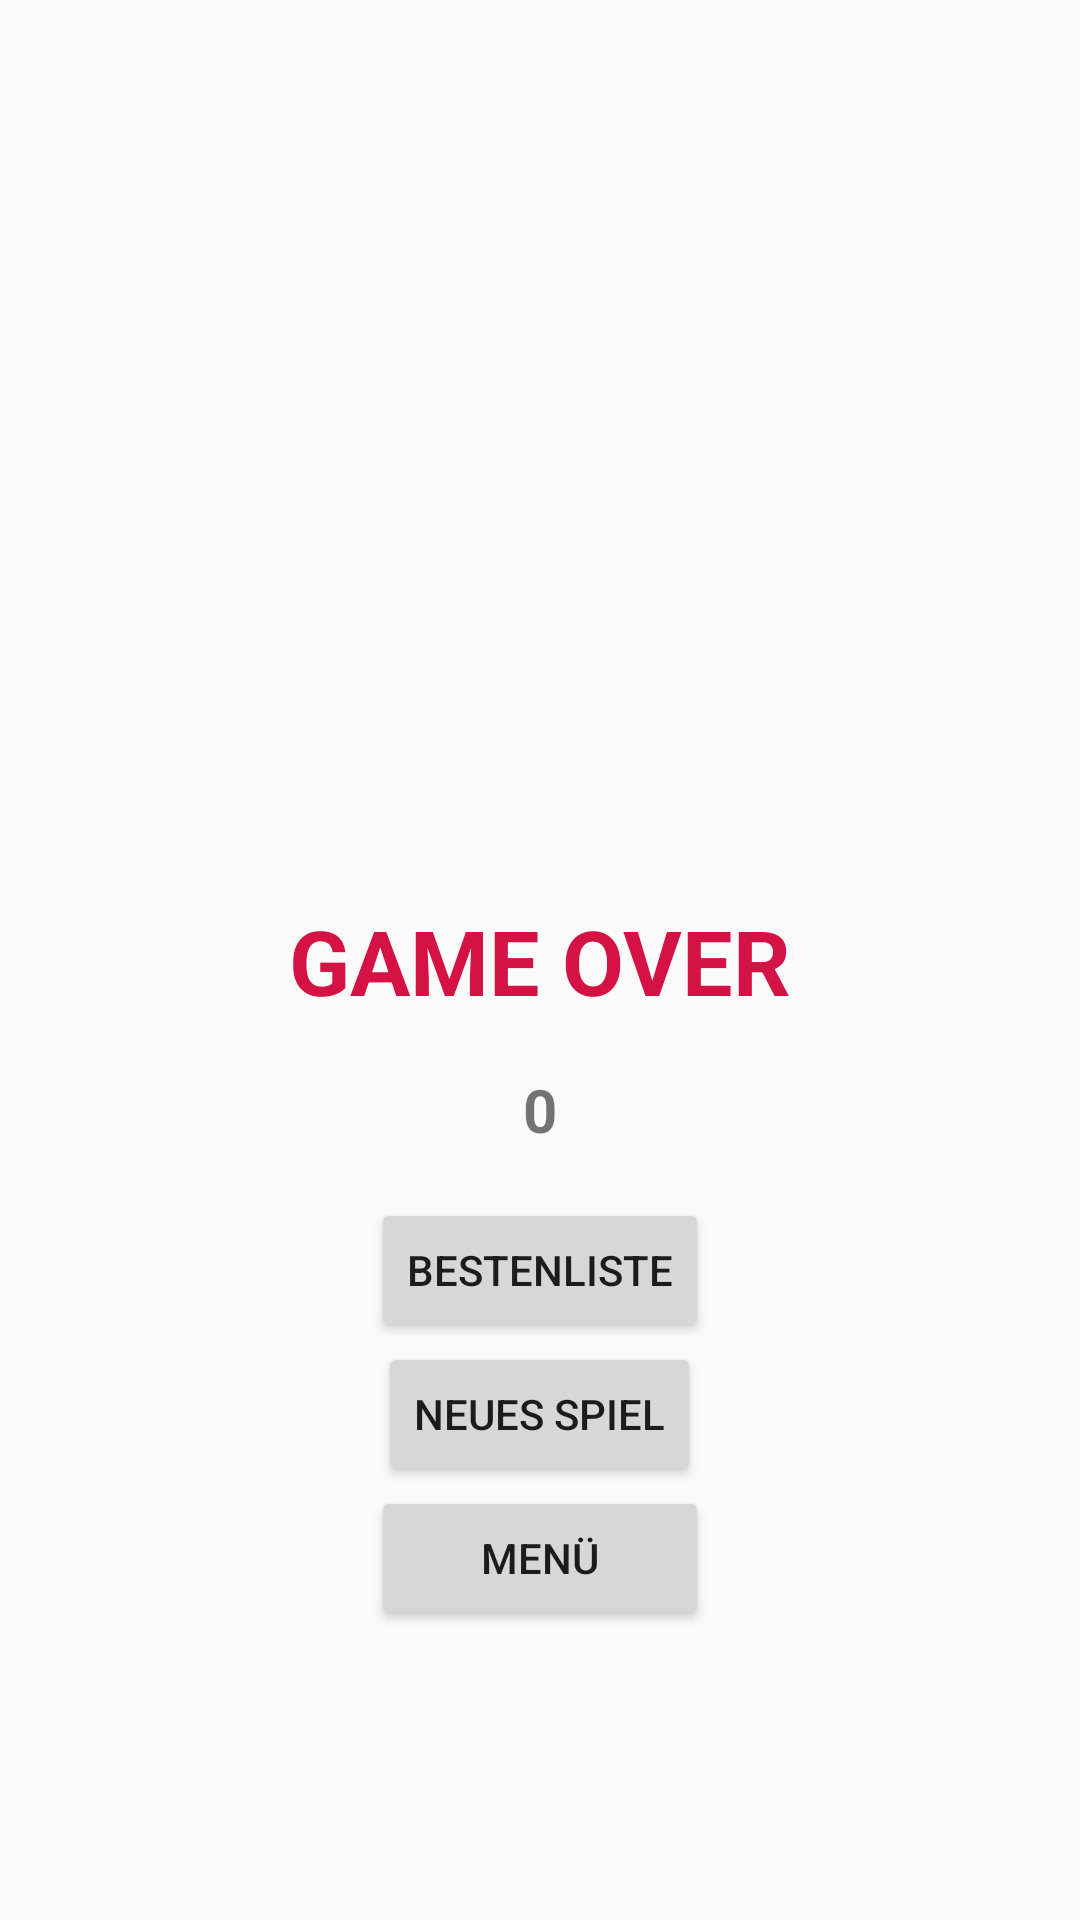

Layout XML and referenced resources for this Android screen:
<!-- AndroidManifest.xml: application theme AppTheme -->
<!-- res/layout/gameover.xml -->
<?xml version="1.0" encoding="utf-8"?>
<androidx.constraintlayout.widget.ConstraintLayout
    xmlns:android="http://schemas.android.com/apk/res/android"
    xmlns:app="http://schemas.android.com/apk/res-auto"
    android:layout_width="match_parent"
    android:layout_height="match_parent">

    
    <TextView
        android:id="@+id/textView"
        android:layout_width="wrap_content"
        android:layout_height="wrap_content"
        android:text="@string/gameover"
        android:textColor="@color/game_over_color"
        android:textSize="30sp"
        android:textStyle="bold"
        app:layout_constraintBottom_toBottomOf="parent"
        app:layout_constraintEnd_toEndOf="parent"
        app:layout_constraintStart_toStartOf="parent"
        app:layout_constraintTop_toTopOf="parent" />

    
    <TextView
        android:id="@+id/tvOverScore"
        android:layout_width="wrap_content"
        android:layout_height="wrap_content"
        android:layout_marginTop="16dp"
        android:text="@string/nullScore"
        android:textSize="20sp"
        android:textStyle="bold"
        app:layout_constraintBottom_toBottomOf="parent"
        app:layout_constraintEnd_toEndOf="parent"
        app:layout_constraintStart_toStartOf="parent"
        app:layout_constraintTop_toBottomOf="@+id/textView"
        app:layout_constraintVertical_bias="0.0" />

    <LinearLayout
        android:layout_width="wrap_content"
        android:layout_height="wrap_content"
        android:layout_marginTop="16dp"
        android:orientation="vertical"
        app:layout_constraintEnd_toEndOf="parent"
        app:layout_constraintStart_toStartOf="parent"
        app:layout_constraintTop_toBottomOf="@+id/tvOverScore">

        
        <Button
            android:id="@+id/btnScore"
            android:layout_width="wrap_content"
            android:layout_height="wrap_content"
            android:layout_gravity="center_horizontal"
            android:text="@string/highScore" />

        
        <Button
            android:id="@+id/btnNew"
            android:layout_width="wrap_content"
            android:layout_height="wrap_content"
            android:layout_gravity="center_horizontal"
            android:text="@string/newGame" />

        
        <Button
            android:id="@+id/btnEnd"
            android:layout_width="match_parent"
            android:layout_height="wrap_content"
            android:layout_gravity="center_horizontal"
            android:text="@string/menu" />
    </LinearLayout>
</androidx.constraintlayout.widget.ConstraintLayout>
<!-- resources referenced by this layout -->
<resources>
  <color name="game_over_color">#d41243</color>
  <string name="gameover">GAME OVER</string>
  <string name="highScore">Bestenliste</string>
  <string name="menu">Menü</string>
  <string name="newGame">Neues Spiel</string>
  <string name="nullScore">0</string>
  <style name="AppTheme" parent="Theme.AppCompat.DayNight">
          
          <item name="colorPrimary">@color/colorPrimary</item>
          <item name="colorPrimaryDark">@color/colorPrimaryDark</item>
          <item name="colorAccent">@color/colorAccent</item>
  
          <item name="windowNoTitle">true</item>
          <item name="windowActionBar">true</item>
          <item name="android:windowAnimationStyle">@style/WindowAnimationTransition</item>
      </style>
  <color name="colorPrimary">#00aedb</color>
  <color name="colorPrimaryDark">#0392cf</color>
  <color name="colorAccent">#03DAC5</color>
  <style name="WindowAnimationTransition">
          <item name="android:windowEnterAnimation">@android:anim/fade_in</item>
          <item name="android:windowExitAnimation">@android:anim/fade_out</item>
      </style>
</resources>
